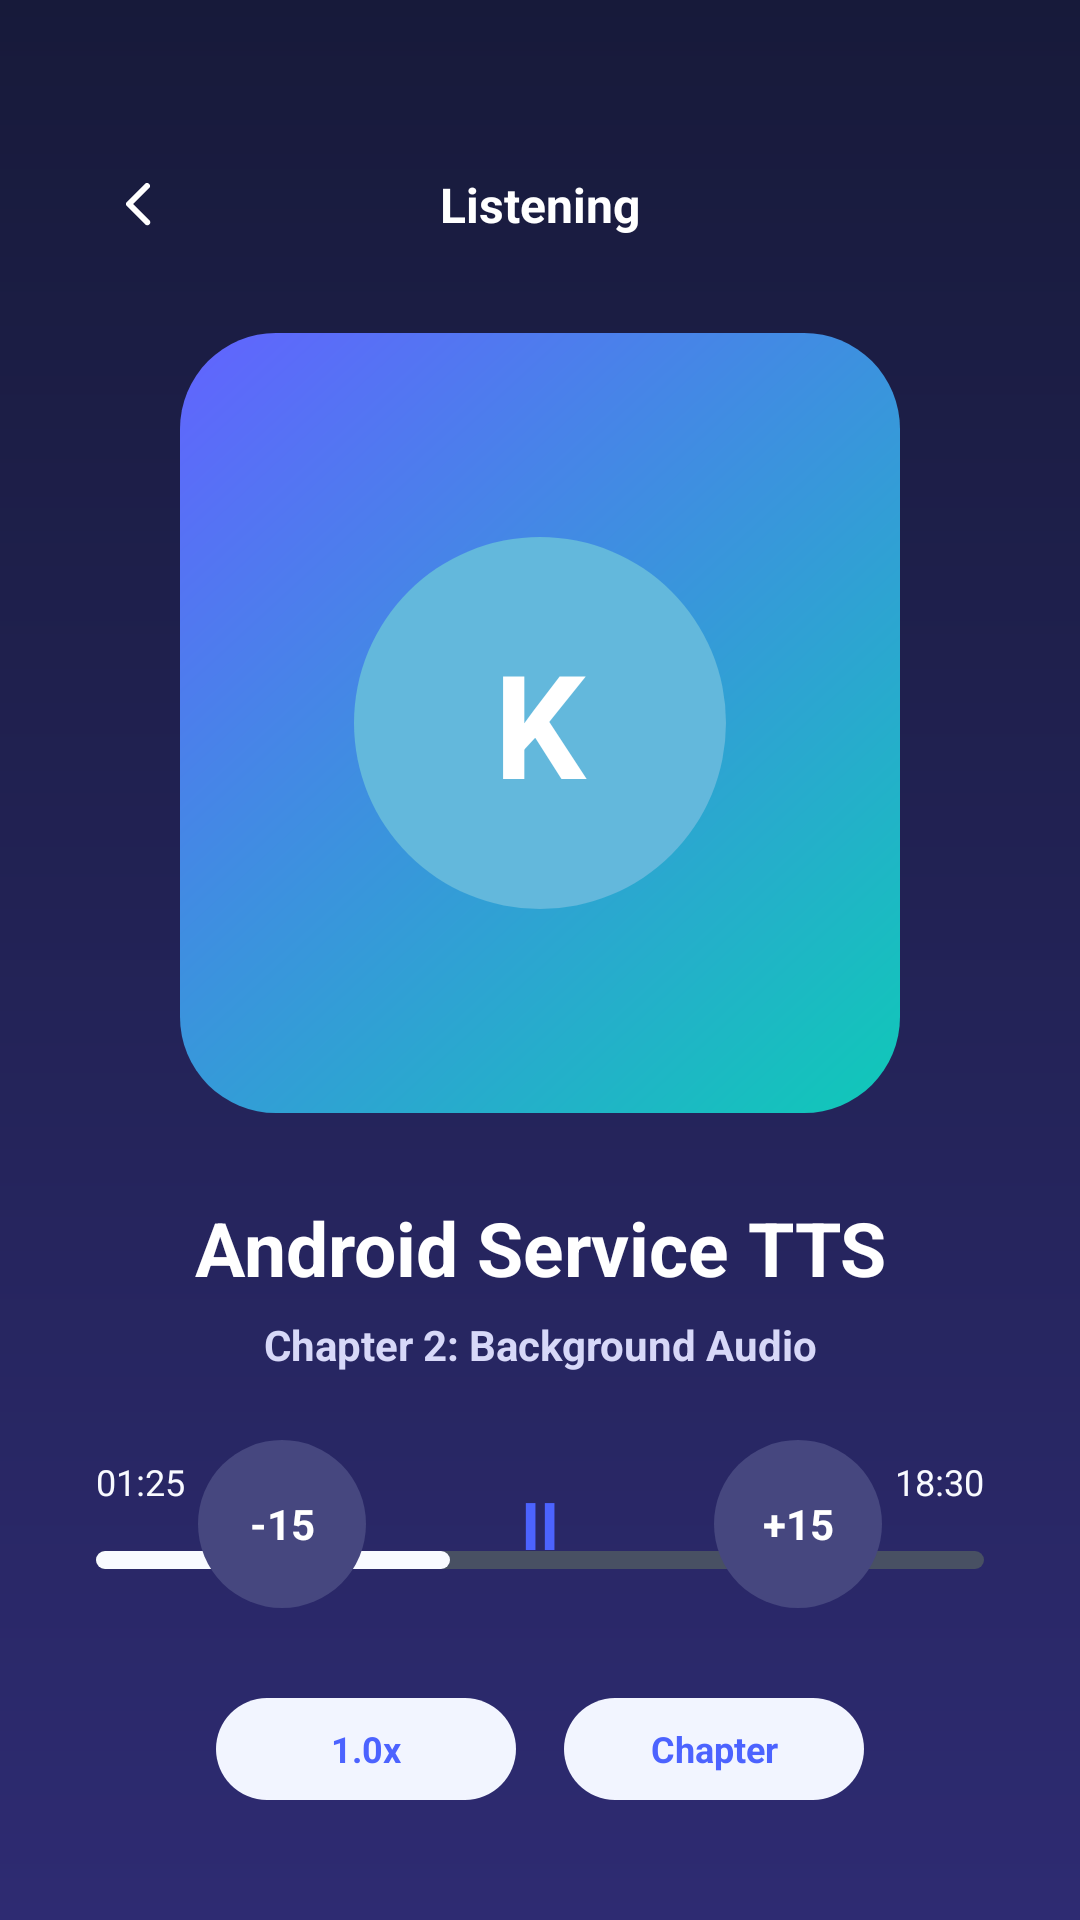

This screen was rendered from an Android layout file. Write that file and the resources it references.
<!-- AndroidManifest.xml: application theme Theme.SmartAudioBook -->
<!-- res/layout/activity_full_player.xml -->
<?xml version="1.0" encoding="utf-8"?>
<androidx.constraintlayout.widget.ConstraintLayout
    xmlns:android="http://schemas.android.com/apk/res/android"
    xmlns:app="http://schemas.android.com/apk/res-auto"
    android:layout_width="match_parent"
    android:layout_height="match_parent"
    android:background="@drawable/bg_full_player"
    android:paddingStart="32dp"
    android:paddingEnd="32dp">

    <ImageView
        android:id="@+id/btnBackFullPlayer"
        android:layout_width="28dp"
        android:layout_height="28dp"
        android:layout_marginTop="54dp"
        android:contentDescription="@string/desc_back"
        android:padding="2dp"
        android:src="@drawable/ic_arrow_back_white"
        app:layout_constraintStart_toStartOf="parent"
        app:layout_constraintTop_toTopOf="parent" />

    <TextView
        android:id="@+id/fullPlayerHeader"
        android:layout_width="wrap_content"
        android:layout_height="wrap_content"
        android:text="@string/full_player_title"
        android:textColor="@android:color/white"
        android:textSize="16sp"
        android:textStyle="bold"
        app:layout_constraintBottom_toBottomOf="@id/btnBackFullPlayer"
        app:layout_constraintEnd_toEndOf="parent"
        app:layout_constraintStart_toStartOf="parent"
        app:layout_constraintTop_toTopOf="@id/btnBackFullPlayer" />

    <FrameLayout
        android:id="@+id/fullPlayerCover"
        android:layout_width="240dp"
        android:layout_height="260dp"
        android:layout_marginTop="32dp"
        android:background="@drawable/bg_full_player_cover"
        app:layout_constraintEnd_toEndOf="parent"
        app:layout_constraintStart_toStartOf="parent"
        app:layout_constraintTop_toBottomOf="@id/fullPlayerHeader">

        <TextView
            android:layout_width="124dp"
            android:layout_height="124dp"
            android:layout_gravity="center"
            android:background="@drawable/bg_full_player_cover_badge"
            android:gravity="center"
            android:text="@string/avatar_initial"
            android:textColor="@android:color/white"
            android:textSize="48sp"
            android:textStyle="bold" />
    </FrameLayout>

    <TextView
        android:id="@+id/fullPlayerBookTitle"
        android:layout_width="0dp"
        android:layout_height="wrap_content"
        android:layout_marginTop="28dp"
        android:gravity="center"
        android:text="@string/android_service_tts"
        android:textColor="@android:color/white"
        android:textSize="25sp"
        android:textStyle="bold"
        app:layout_constraintEnd_toEndOf="parent"
        app:layout_constraintStart_toStartOf="parent"
        app:layout_constraintTop_toBottomOf="@id/fullPlayerCover" />

    <TextView
        android:id="@+id/fullPlayerChapter"
        android:layout_width="0dp"
        android:layout_height="wrap_content"
        android:layout_marginTop="6dp"
        android:gravity="center"
        android:text="@string/full_player_chapter"
        android:textColor="#D7D8F8"
        android:textSize="14sp"
        android:textStyle="bold"
        app:layout_constraintEnd_toEndOf="parent"
        app:layout_constraintStart_toStartOf="parent"
        app:layout_constraintTop_toBottomOf="@id/fullPlayerBookTitle" />

    <TextView
        android:id="@+id/fullPlayerElapsed"
        android:layout_width="wrap_content"
        android:layout_height="wrap_content"
        android:layout_marginTop="28dp"
        android:text="@string/full_player_elapsed"
        android:textColor="#F8FAFF"
        android:textSize="12sp"
        app:layout_constraintStart_toStartOf="parent"
        app:layout_constraintTop_toBottomOf="@id/fullPlayerChapter" />

    <TextView
        android:id="@+id/fullPlayerDuration"
        android:layout_width="wrap_content"
        android:layout_height="wrap_content"
        android:text="@string/full_player_duration"
        android:textColor="#F8FAFF"
        android:textSize="12sp"
        app:layout_constraintBaseline_toBaselineOf="@id/fullPlayerElapsed"
        app:layout_constraintEnd_toEndOf="parent" />

    <FrameLayout
        android:id="@+id/fullPlayerProgress"
        android:layout_width="0dp"
        android:layout_height="20dp"
        android:layout_marginTop="8dp"
        app:layout_constraintEnd_toEndOf="parent"
        app:layout_constraintStart_toStartOf="parent"
        app:layout_constraintTop_toBottomOf="@id/fullPlayerElapsed">

        <View
            android:layout_width="match_parent"
            android:layout_height="6dp"
            android:layout_gravity="center_vertical"
            android:background="@drawable/bg_full_player_progress_track" />

        <View
            android:id="@+id/fullPlayerProgressFill"
            android:layout_width="118dp"
            android:layout_height="6dp"
            android:layout_gravity="center_vertical|start"
            android:background="@drawable/bg_full_player_progress_fill" />

        <View
            android:id="@+id/fullPlayerProgressThumb"
            android:layout_width="18dp"
            android:layout_height="18dp"
            android:layout_gravity="center_vertical|start"
            android:layout_marginStart="108dp"
            android:background="@drawable/bg_full_player_progress_thumb" />
    </FrameLayout>

    <LinearLayout
        android:id="@+id/fullPlayerControls"
        android:layout_width="0dp"
        android:layout_height="72dp"
        android:layout_marginBottom="22dp"
        android:gravity="center"
        android:orientation="horizontal"
        app:layout_constraintBottom_toTopOf="@id/fullPlayerOptions"
        app:layout_constraintEnd_toEndOf="parent"
        app:layout_constraintStart_toStartOf="parent">

        <TextView
            android:id="@+id/btnFullPlayerRewind"
            android:layout_width="56dp"
            android:layout_height="56dp"
            android:background="@drawable/bg_full_player_control"
            android:gravity="center"
            android:text="@string/full_player_rewind"
            android:textColor="@android:color/white"
            android:textSize="14sp"
            android:textStyle="bold" />

        <TextView
            android:id="@+id/btnFullPlayerPlayPause"
            android:layout_width="72dp"
            android:layout_height="72dp"
            android:layout_marginStart="22dp"
            android:layout_marginEnd="22dp"
            android:background="@drawable/bg_full_player_pause"
            android:contentDescription="@string/full_player_pause"
            android:gravity="center"
            android:text="@string/full_player_pause_icon"
            android:textColor="@color/primary_blue"
            android:textSize="22sp"
            android:textStyle="bold" />

        <TextView
            android:id="@+id/btnFullPlayerForward"
            android:layout_width="56dp"
            android:layout_height="56dp"
            android:background="@drawable/bg_full_player_control"
            android:gravity="center"
            android:text="@string/full_player_forward"
            android:textColor="@android:color/white"
            android:textSize="14sp"
            android:textStyle="bold" />
    </LinearLayout>

    <LinearLayout
        android:id="@+id/fullPlayerOptions"
        android:layout_width="0dp"
        android:layout_height="34dp"
        android:layout_marginStart="40dp"
        android:layout_marginEnd="40dp"
        android:layout_marginBottom="40dp"
        android:gravity="center"
        android:orientation="horizontal"
        app:layout_constraintBottom_toBottomOf="parent"
        app:layout_constraintEnd_toEndOf="parent"
        app:layout_constraintStart_toStartOf="parent">

        <TextView
            android:id="@+id/btnFullPlayerSpeed"
            android:layout_width="0dp"
            android:layout_height="34dp"
            android:layout_weight="1"
            android:background="@drawable/bg_full_player_pill"
            android:gravity="center"
            android:text="@string/full_player_speed"
            android:textColor="@color/primary_blue"
            android:textSize="12sp"
            android:textStyle="bold" />

        <Space
            android:layout_width="16dp"
            android:layout_height="1dp" />

        <TextView
            android:id="@+id/btnFullPlayerChapter"
            android:layout_width="0dp"
            android:layout_height="34dp"
            android:layout_weight="1"
            android:background="@drawable/bg_full_player_pill"
            android:gravity="center"
            android:text="@string/full_player_chapter_button"
            android:textColor="@color/primary_blue"
            android:textSize="12sp"
            android:textStyle="bold" />
    </LinearLayout>
</androidx.constraintlayout.widget.ConstraintLayout>
<!-- resources referenced by this layout -->
<resources>
  <color name="primary_blue">#4C63FF</color>
  <!-- drawable bg_full_player (drawable) -->
  <?xml version="1.0" encoding="utf-8"?>
  <shape xmlns:android="http://schemas.android.com/apk/res/android">
      <gradient
          android:angle="270"
          android:startColor="#171A3A"
          android:endColor="#2E2B72" />
  </shape>
  <!-- drawable bg_full_player_control (drawable) -->
  <?xml version="1.0" encoding="utf-8"?>
  <shape xmlns:android="http://schemas.android.com/apk/res/android" android:shape="oval">
      <solid android:color="#46477F" />
  </shape>
  <!-- drawable bg_full_player_cover (drawable) -->
  <?xml version="1.0" encoding="utf-8"?>
  <shape xmlns:android="http://schemas.android.com/apk/res/android">
      <gradient
          android:angle="315"
          android:startColor="#6263FF"
          android:endColor="#0FC9B8" />
      <corners android:radius="32dp" />
  </shape>
  <!-- drawable bg_full_player_cover_badge (drawable) -->
  <?xml version="1.0" encoding="utf-8"?>
  <shape xmlns:android="http://schemas.android.com/apk/res/android" android:shape="oval">
      <solid android:color="#63B8DC" />
  </shape>
  <!-- drawable bg_full_player_pill (drawable) -->
  <?xml version="1.0" encoding="utf-8"?>
  <shape xmlns:android="http://schemas.android.com/apk/res/android">
      <solid android:color="#F2F5FF" />
      <corners android:radius="18dp" />
  </shape>
  <!-- drawable bg_full_player_progress_fill (drawable) -->
  <?xml version="1.0" encoding="utf-8"?>
  <shape xmlns:android="http://schemas.android.com/apk/res/android">
      <solid android:color="#F8FAFF" />
      <corners android:radius="3dp" />
  </shape>
  <!-- drawable bg_full_player_progress_track (drawable) -->
  <?xml version="1.0" encoding="utf-8"?>
  <shape xmlns:android="http://schemas.android.com/apk/res/android">
      <solid android:color="#485063" />
      <corners android:radius="3dp" />
  </shape>
  <!-- drawable ic_arrow_back_white (drawable) -->
  <?xml version="1.0" encoding="utf-8"?>
  <vector xmlns:android="http://schemas.android.com/apk/res/android"
      android:width="24dp"
      android:height="24dp"
      android:viewportWidth="24"
      android:viewportHeight="24">
      <path
          android:fillColor="#FFFFFF"
          android:pathData="M15.7,5.3a1,1 0,0 1,0 1.4L10.4,12l5.3,5.3a1,1 0,1 1,-1.4,1.4l-6,-6a1,1 0,0 1,0 -1.4l6,-6a1,1 0,0 1,1.4 0z" />
  </vector>
  <string name="android_service_tts">Android Service TTS</string>
  <string name="avatar_initial">K</string>
  <string name="desc_back">Back</string>
  <string name="full_player_chapter">Chapter 2: Background Audio</string>
  <string name="full_player_chapter_button">Chapter</string>
  <string name="full_player_duration">18:30</string>
  <string name="full_player_elapsed">01:25</string>
  <string name="full_player_forward">+15</string>
  <string name="full_player_pause">Pause</string>
  <string name="full_player_pause_icon">II</string>
  <string name="full_player_rewind">-15</string>
  <string name="full_player_speed">1.0x</string>
  <string name="full_player_title">Listening</string>
  <style name="Theme.SmartAudioBook" parent="Base.Theme.SmartAudioBook" />
  <style name="Base.Theme.SmartAudioBook" parent="Theme.Material3.DayNight.NoActionBar">
          
          
      </style>
</resources>
